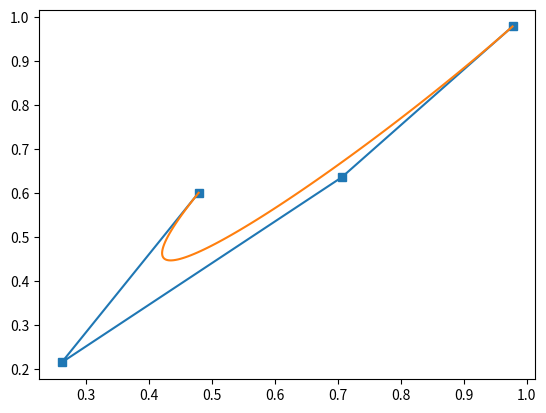

Recreate this plot in Python.
# 일요일까지고치자!
"""
compute the mean and stddev of 100 data sets and plot mean vs stddev.
When you click on one of the mu, sigma points, plot the raw data from
the dataset that generated the mean and stddev
"""
import numpy as np
import math as math
import matplotlib.pyplot as plt

# # of line segments
NR_SEG = 100
# # of control points
NR_CP  = 4

def onpick(event):
	global select
	event.ind
	N = len(event.ind) # length of event.ind(ex? only my think)
	if not N: return True
	select = event.ind[0]

	return True


def ondrag(event):
	global select, line, curve, P, fig
	if select==-1: return True;
	if(event.xdata is None or event.ydata is None): return True;

#Update
	P[select, :] = [event.xdata, event.ydata];
	Bezier = bernstein();
	line.set_data(P[:,0], P[:,1]);
	bezier.set_data(Bezier[:,0], Bezier[:,1]);
	fig.canvas.draw()

	return True


def onrelease(event):
	global select
	select = -1
	return True;

def bernstein():
	global P, Bernstein
	Bernstein = 0;
	t = np.arange(0, 1.01, 0.01).reshape(101,1)
	for i in range(NR_CP):
		Bernstein += nCr(NR_CP-1, i)*(t**i)*((1-t)**(3-i))*P[i,:]
	return Bernstein

def nCr(n, r):
	f = math.factorial
	return f(n)/(f(r)*f(n-r))

select = -1; # select : point that was changed

P = np.random.rand(NR_CP, 2) # 4개의 control points(that 4x2 matrix format)를 랜덤하게 생성

fig	   = plt.figure() # create a new figure
# [redacted]
line,  = plt.plot(P[:,0], P[:,1], 's-', picker=5)  # 5 points tolerance
Bezier = bernstein();
bezier, = plt.plot(Bezier[:,0],Bezier[:,1],'-')
# P[:,0], P[:,1] : plot x=(P[:,0]) and y=(P[:,1]), using 4개의 점을 찍음
# '-' : solid line style, 's' : square marker
# *not perfect* picker : float distance in points or callable pick function fn(artist, event)

#register event handler
fig.canvas.mpl_connect('pick_event', onpick) # returns a connection id which is simply an integer
# when you want to disconnect the callback, just call: fig.canvas.mpl_disconnect(cid)
# event name: 'pick_event' - PickEvent(an object in the canvas is selected)
# 점 하나를 클릭했을때
fig.canvas.mpl_connect('button_release_event', onrelease)
# 'button_release_event' - MouseEvent(mouse button is released)
# 마우스 버튼을 놓았을때
fig.canvas.mpl_connect('motion_notify_event', ondrag)
# 'motion_notify_event' - MouseEvent(mouse motion)
# 마우스가 움직일때
plt.show()
